Labelled photos from "classifier_dataset", an image-classification folder in yagit21/mtg_scanner_application. The possible labels are: Abandoned Outpost, Alluring Siren, Angelic Accord, archangel s light, Artifact Mutation, Augury Owl, Blood Artist, Boros Charm, Canal Monitor, Crippling Chill, Crosswinds, Cryptolith Fragment, Cyclops of One-Eyed Pass, Deception, Descendant of Soramaro, Dread Presence, Drunau Corpse Trawler, Duergar Hedge-Mage, Embodiment of Fury, Extinguish, Foul-Tongue Shriek, Frenemy of the Guildpact, Ghoulsteed, Gladecover Scout, Glimmer of Genius, Guiltfeeder, Harness the Storm, Hatchery Spider, I m rubber you re glue, imp s mischief, Impulsive Maneuvers, Karmic Justice, Kruin Striker, Lava Tubes, Lord of the Pit, Maelstrom Pulse, Mass Hysteria, Mazirek Kraul Death Priest, Merrow Harbinger, Mirri the Cursed Avatar, Mouth, Primal Druid, Puppeteer Clique, Ray of Erasure, Reach of Shadows, Rib Cage Spider, Riptide Mangler, rofellos s gift, Savvy Hunter, Shivan Raptor, Smelt, Spectral Reserves, Thriving Rats, Torch Fiend, Trap Essence, Ulvenwald Abomination, Vexing Scuttler, Vivid Creek, Warthog, Zhalfirin Decoy.

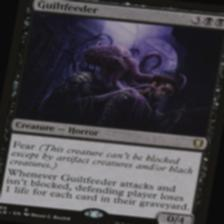
Label: Guiltfeeder

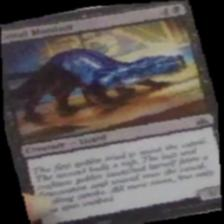
Label: Canal Monitor

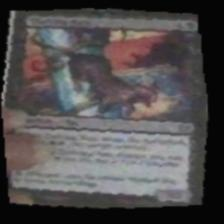
Label: Thriving Rats

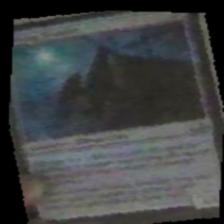
Label: Vexing Scuttler

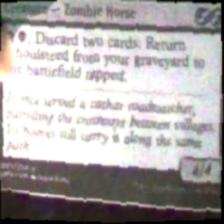
Label: Ghoulsteed

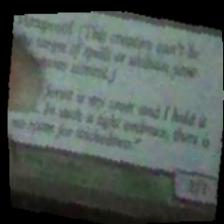
Label: Gladecover Scout
